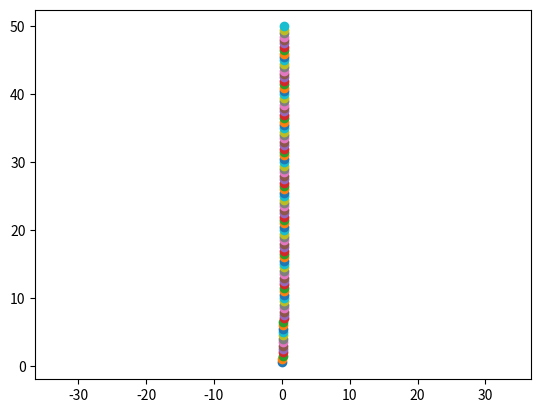

Write Python code to recreate this figure.
import numpy as np
import matplotlib.pyplot as plt
from scipy.optimize import fsolve

n = 100
Ltot = 50
L=Ltot/n
g = 9.81
ro = 1000
Vitesse = 3
Msonar = 9

D = 6.3 * 10**-3
Ssonar = np.pi*0.03**2
Vsonar = Ssonar*0.85
Vcable = L*np.pi * (6.3/2 * 10**(-3))**2
Mcable = Vcable*2700
Cp = 1.1
Cf = 0.012
C = 0.6








F0 = np.sqrt((Msonar*g - Vsonar*ro*g)**2 + (0.5*ro*C*Ssonar*Vitesse**2)**2)
alpha0 = np.arctan((Msonar*g-Vsonar*ro*g)/(0.5*ro*C*Ssonar*Vitesse**2))
beta0 = alpha0

print((Msonar*g - Vsonar*ro*g)**2 )
print((0.5*ro*C*Ssonar*Vitesse**2)**2)
print(F0)

Fliste = [F0]
aliste = [alpha0]
bliste= [beta0]

Fn = F0
alphan = alpha0
beta0 = 1

for k in range(n):
    def f(b):
        return -L/4*ro*Cp*D*L*Vitesse**2*(np.cos(b))**2-L/2*np.cos(b)*(Vcable*ro*g-Mcable*g)-L/2*np.sin(b)*Fn*np.cos(alphan) + L/2*np.cos(b)*Fn*np.sin(alphan)

    betan = fsolve(f, 2)
    Tn = 0.5 * ro * Cp * D * L * Vitesse ** 2 * np.cos(betan) ** 2
    Tt = 0.5 * ro * Cf * np.pi * D * L * Vitesse ** 2 * np.sin(betan) ** 2
    Fn, alphan = np.sqrt((-Fn*np.cos(alphan) + Tn*np.sin(betan) - Tt*np.cos(betan))**2 + (-Fn*np.sin(alphan) - ro*Vsonar*g + Msonar*g - Tn*np.cos(betan) - Tt*np.sin(betan))**2), np.arctan((-Fn*np.sin(alphan) - ro*Vsonar*g + Msonar*g - Tn*np.cos(betan) - Tt*np.sin(betan))/(-Fn*np.cos(alphan) + Tn*np.sin(betan) - Tt*np.cos(betan)))
    Fliste.append(Fn)
    aliste.append(alphan)
    bliste.append(betan)


abs1 = 0
ord1 = 0
for k in range(n):
    print(bliste[k])
    abs1 += abs(L*np.cos(bliste[k+1]))
    ord1 += abs(L*np.sin(bliste[k+1]))
    plt.scatter(abs1, ord1)
plt.axis('equal')
plt.show()

